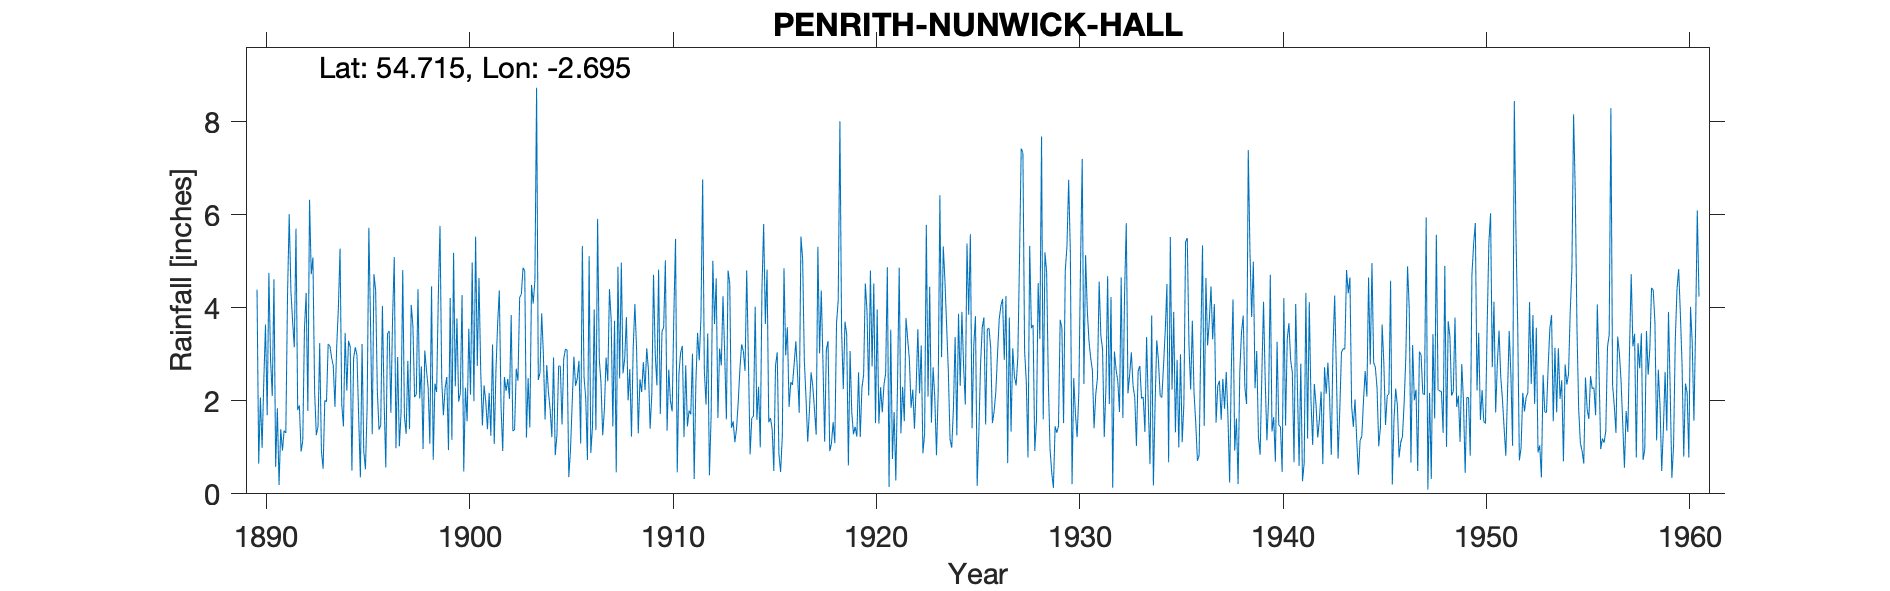

The data file committed next to this chart (first rows):
PENRITH NUNWICK HALL, , , , , , , , , , , , , , , , , , , , , , , 
Grid ref, NY553358, Long, -2.695, Lat, 54.72, Elevation, 258, ft, , , , , , , , , , , , , , , 
Station no, 3609, , , , , , , , , , , , , , , , , , , , , , 
, 1890, 1891, 1892, 1893, 1894, 1895, 1896, 1897, 1898, 1899, 1900, 1901, 1902, 1903, 1904, 1905, 1906, 1907, 1908, 1909, 1910, 1911, 1912
January, 4.39, 1.84, 1.8, 1.45, 3.98, 1.64, 1.38, 1.02, 2.05, 5.76, 2.17, 2.67, 1.88, 4.29, 3.88, 1.49, 5.33, 1.26, 2.59, 2.83, 3.58, 1.22, 2.64
February, 0.65, 0.19, 1.9, 3.24, 5.27, 0.35, 1.47, 1.75, 2.74, 2.46, 4.27, 1.47, 0.92, 4.86, 3, 2.9, 2.51, 1.81, 2.91, 2.23, 5.02, 2.76, 1.92
March, 2.07, 1.39, 0.91, 0.92, 1.92, 3.22, 4.04, 4.81, 0.96, 1.69, 0.48, 2.33, 2.51, 4.79, 1.6, 3.11, 2.05, 2.93, 3.8, 3.13, 1.36, 1.45, 3.45
April, 0.99, 0.93, 1.14, 0.54, 1.45, 0.91, 2.01, 1.67, 3.08, 2.27, 2.28, 1.98, 2.21, 1.21, 2.77, 3.09, 0.73, 2.42, 2.01, 2.66, 2.67, 1.79, 0.4
May, 2.42, 1.36, 3.55, 2.01, 3.46, 0.53, 0.57, 1.29, 2.66, 2.51, 1.56, 1.39, 2.47, 2.49, 2.18, 0.36, 5.11, 4.4, 2.68, 1.4, 1.99, 1.71, 1.67
June, 3.64, 1.31, 4.32, 1.98, 2.22, 1.88, 3.44, 2.86, 2.28, 0.94, 3.55, 2.17, 2.04, 1.43, 1.81, 0.94, 0.88, 3.75, 1.23, 2.15, 1.77, 3.01, 5.01
July, 1.69, 4.25, 1.78, 3.22, 3.29, 5.72, 3.5, 1.39, 1.08, 4.21, 2.13, 1.25, 3.84, 4.49, 1.22, 1.95, 1.45, 1.45, 3.12, 4.71, 3.84, 0.32, 3.65
August, 4.75, 6.01, 6.32, 3.18, 3.16, 3.65, 1.74, 4.06, 4.46, 1.16, 4.97, 3.21, 1.35, 4.09, 2.93, 2.95, 3.96, 3.72, 4.08, 3.01, 5.48, 2.39, 4.63
September, 2.87, 4.36, 4.72, 2.93, 0.5, 1.28, 3.77, 3.61, 0.73, 5.18, 1.99, 1.07, 1.38, 4.59, 0.83, 2.32, 1.37, 0.46, 3.12, 2.33, 0.46, 3.46, 1.63
October, 2.1, 3.71, 5.08, 2.75, 2.91, 4.72, 5.09, 2.08, 2.37, 2.31, 5.53, 2.64, 2.69, 8.73, 1.26, 2.48, 5.91, 4.88, 1.3, 4.82, 2.58, 2.87, 3.12
November, 4.61, 3.15, 2.19, 1.87, 3.15, 4.38, 0.98, 2.14, 2.19, 3.77, 2.75, 3.66, 2.43, 2.45, 2.75, 2.86, 2.89, 2.48, 2.46, 1.72, 3.04, 3.8, 2.76
December, 0.58, 5.7, 1.26, 3.14, 2.97, 2.21, 2.94, 4.4, 4.25, 1.98, 4.64, 4.37, 4.22, 2.6, 2.74, 1.08, 2.39, 4.97, 2.19, 3.49, 3.18, 6.76, 4.25
Total, 30.76, 34.2, 34.97, 27.23, 34.28, 30.49, 30.93, 31.08, 28.85, 34.24, 36.32, 28.21, 27.94, 46.02, 26.97, 25.53, 34.58, 34.53, 31.49, 34.48, 34.97, 31.54, 35.13
1940 total not recorded on record. Added…, , , , , , , , , , , , , , , , , , , , , , , 
